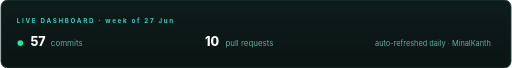
t = 0.00 s
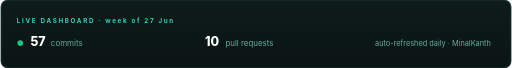
t = 0.25 s
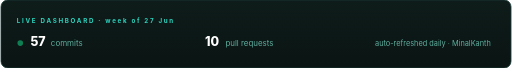
t = 0.75 s
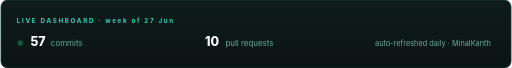
t = 1.00 s
t = 1.25 s: frame unchanged from t = 0.75 s, image omitted
t = 1.75 s: frame unchanged from t = 0.25 s, image omitted

The animated SVG that drew these frames (rendered in a browser with its animation timeline set to each time). Animation: 1 SMIL element (animate=1); one cycle of 2.00 s, repeats indefinitely.

<svg xmlns="http://www.w3.org/2000/svg" width="900" height="120" viewBox="0 0 900 120" fill="none" role="img" aria-label="Live activity dashboard">
  <defs>
    <linearGradient id="d" x1="0" y1="0" x2="0" y2="1">
      <stop offset="0" stop-color="#0E1C1A"/><stop offset="1" stop-color="#0A1413"/>
    </linearGradient>
  </defs>
  <rect width="900" height="120" rx="12" fill="url(#d)" stroke="#1b3a37" stroke-width="1.5"/>
  <g font-family="Inter, Segoe UI, sans-serif">
    <text x="28" y="40" font-size="11" letter-spacing="3" font-weight="700" fill="#2DD4BF">LIVE DASHBOARD · week of 27 Jun</text>
    <circle cx="34" cy="76" r="5" fill="#14F195"><animate attributeName="opacity" values="1;0.3;1" dur="2s" repeatCount="indefinite"/></circle>
    <text x="52" y="82" font-size="22" font-weight="800" fill="#ffffff">57</text>
    <text x="88" y="82" font-size="14" fill="#5fae9f">commits</text>
    <text x="360" y="82" font-size="22" font-weight="800" fill="#ffffff">10</text>
    <text x="396" y="82" font-size="14" fill="#5fae9f">pull requests</text>
    <text x="660" y="82" font-size="13" fill="#5fae9f">auto-refreshed daily · MinalKanth</text>
  </g>
</svg>
